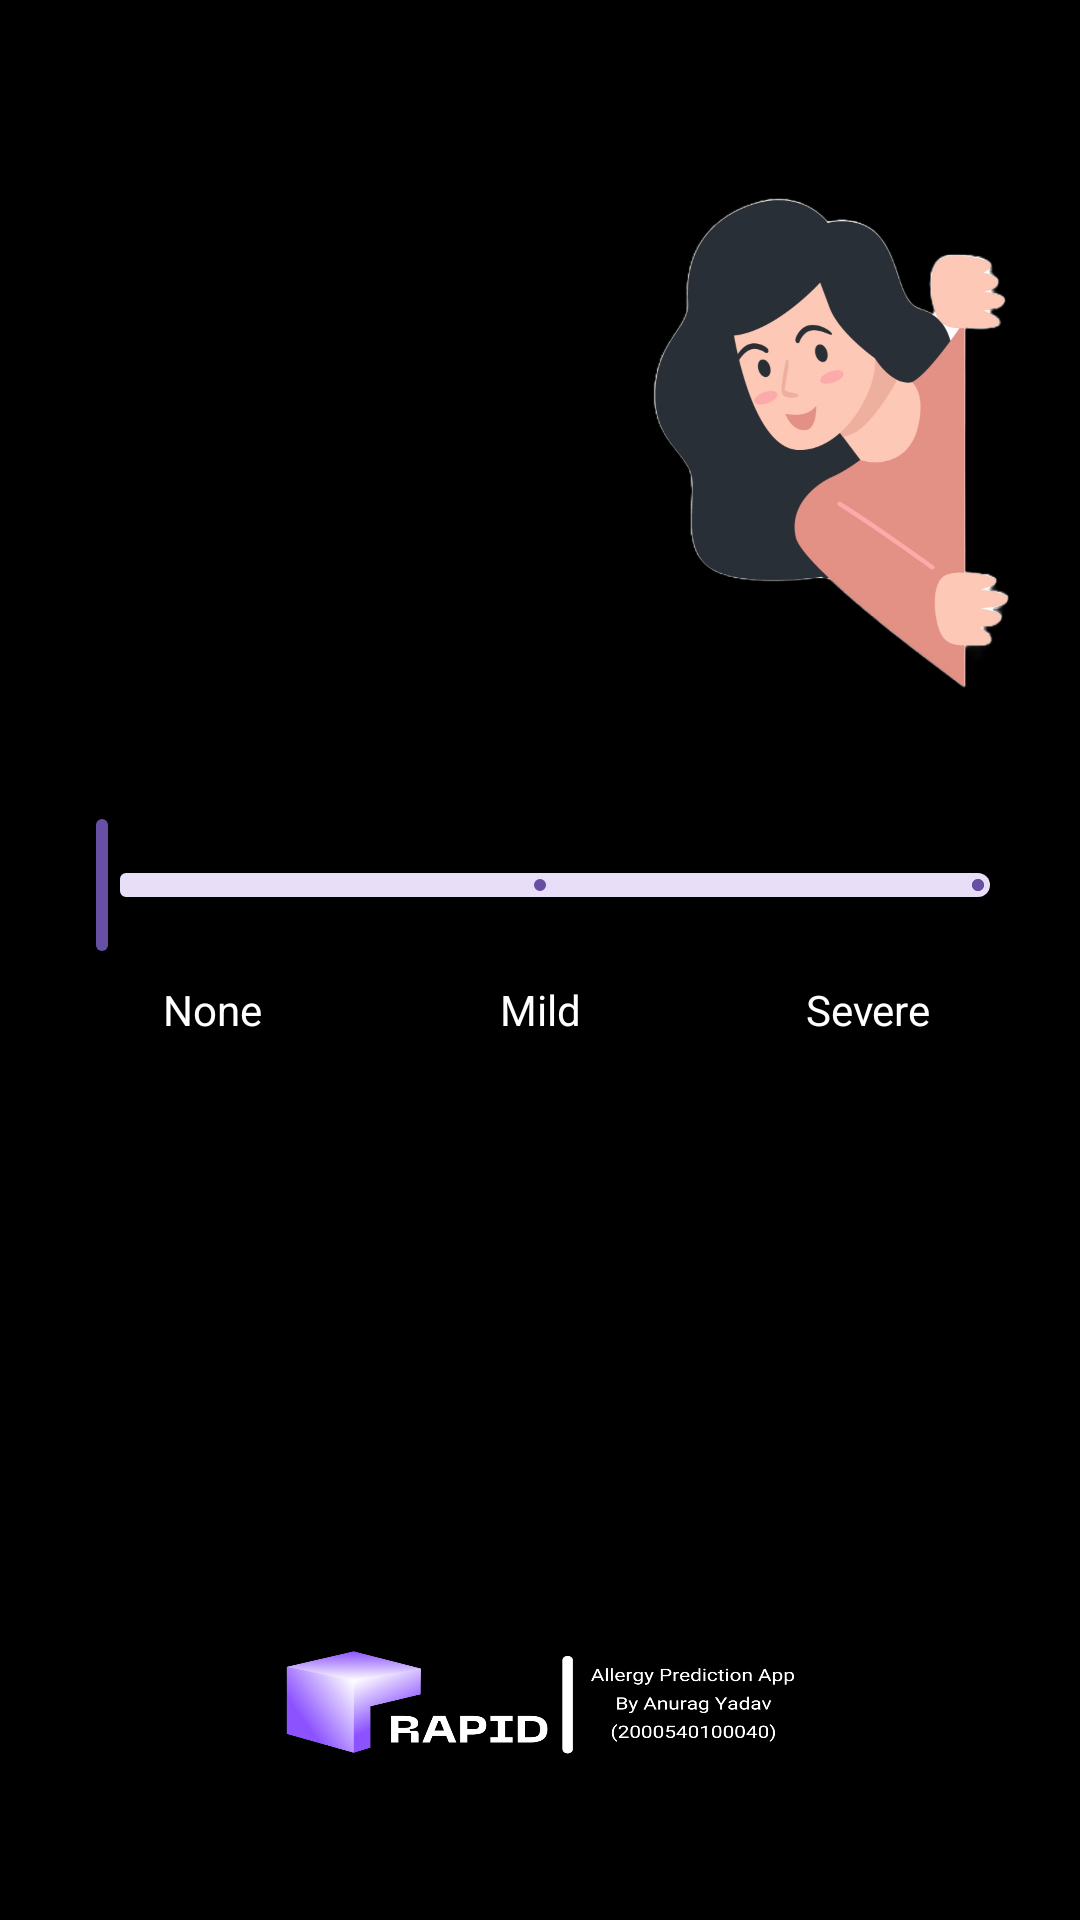

Layout XML and referenced resources for this Android screen:
<!-- AndroidManifest.xml: application theme Theme.RAPID -->
<!-- res/layout/activity_question2.xml -->
<?xml version="1.0" encoding="utf-8"?>
<androidx.constraintlayout.widget.ConstraintLayout xmlns:android="http://schemas.android.com/apk/res/android"
    xmlns:app="http://schemas.android.com/apk/res-auto"
    xmlns:tools="http://schemas.android.com/tools"
    android:layout_width="match_parent"
    android:layout_height="match_parent"
    >

    
    
    
    
    
    
    
    
    
    
    
    

    <RelativeLayout
        android:layout_width="match_parent"
        android:layout_height="match_parent"
        android:padding="16dp"
        android:background ="@drawable/footer"
        tools:context=".MainActivity">

        <TextView
            android:id="@+id/slider_label"
            android:layout_width="250dp"
            android:layout_height="36dp"
            android:layout_alignParentStart="true"
            android:layout_alignParentTop="true"
            android:layout_alignParentEnd="true"
            android:layout_alignParentBottom="true"
            android:layout_marginStart="85dp"
            android:layout_marginTop="210dp"
            android:layout_marginEnd="55dp"
            android:layout_marginBottom="460dp"
            android:text="Are You Having Runny Nose?"
            android:textColor="#FFFFFF"
            android:textSize="18sp" />

        <com.google.android.material.slider.Slider
            android:id="@+id/severity_slider2"
            android:layout_width="match_parent"
            android:layout_height="wrap_content"
            android:layout_alignParentTop="true"
            android:layout_marginTop="255dp"
            android:stepSize="1"
            android:valueFrom="0"
            android:valueTo="2"
            app:labelBehavior="gone"
            app:thumbRadius="12dp"
            app:trackHeight="8dp"
            android:contentDescription="SeveritySlider"/>

        <LinearLayout
            android:id="@+id/slider_labels"
            android:layout_width="match_parent"
            android:layout_height="wrap_content"
            android:layout_below="@id/severity_slider2"
            android:orientation="horizontal"
            android:layout_marginTop="8dp"
            android:layout_centerHorizontal="true">

            <TextView
                android:layout_width="0dp"
                android:layout_height="wrap_content"
                android:layout_weight="1"
                android:text="None"
                android:textAlignment="center"
                android:textColor="#FFFFFF"
                android:textSize="14sp" />

            <TextView
                android:layout_width="0dp"
                android:layout_height="wrap_content"
                android:layout_weight="1"
                android:text="Mild"
                android:textAlignment="center"
                android:textColor="#FFFFFF"
                android:textSize="14sp" />

            <TextView
                android:layout_width="0dp"
                android:layout_height="wrap_content"
                android:layout_weight="1"
                android:text="Severe"
                android:textAlignment="center"
                android:textColor="#FFFFFF"
                android:textSize="14sp" />

        </LinearLayout>

        <Button
            android:id="@+id/button_next"
            android:layout_width="wrap_content"
            android:layout_height="58dp"
            android:layout_alignParentStart="true"
            android:layout_alignParentTop="true"
            android:layout_alignParentEnd="true"
            android:layout_alignParentBottom="true"
            android:layout_marginStart="132dp"
            android:layout_marginTop="350dp"
            android:layout_marginEnd="132dp"
            android:layout_marginBottom="300dp"
            android:text="Next" />

        <ImageView
            android:id="@+id/imageView"
            android:layout_width="329dp"
            android:layout_height="394dp"
            android:layout_above="@+id/slider_label"
            android:layout_alignParentEnd="true"
            android:layout_marginEnd="-100dp"
            android:layout_marginBottom="-265dp"
            android:src="@drawable/ques2"
            app:layout_constraintEnd_toEndOf="parent"
            app:layout_constraintHorizontal_bias="0.509"
            app:layout_constraintStart_toStartOf="parent"
            tools:layout_editor_absoluteY="-132dp" />
    </RelativeLayout>

</androidx.constraintlayout.widget.ConstraintLayout>
<!-- resources referenced by this layout -->
<resources>
  <!-- drawable footer: png bitmap (drawable, 351327 bytes) -->
  <!-- drawable ques2: png bitmap (drawable, 399679 bytes) -->
  <style name="Theme.RAPID" parent="Base.Theme.RAPID" />
  <style name="Base.Theme.RAPID" parent="Theme.Material3.DayNight.NoActionBar">
          
          
      </style>
</resources>
